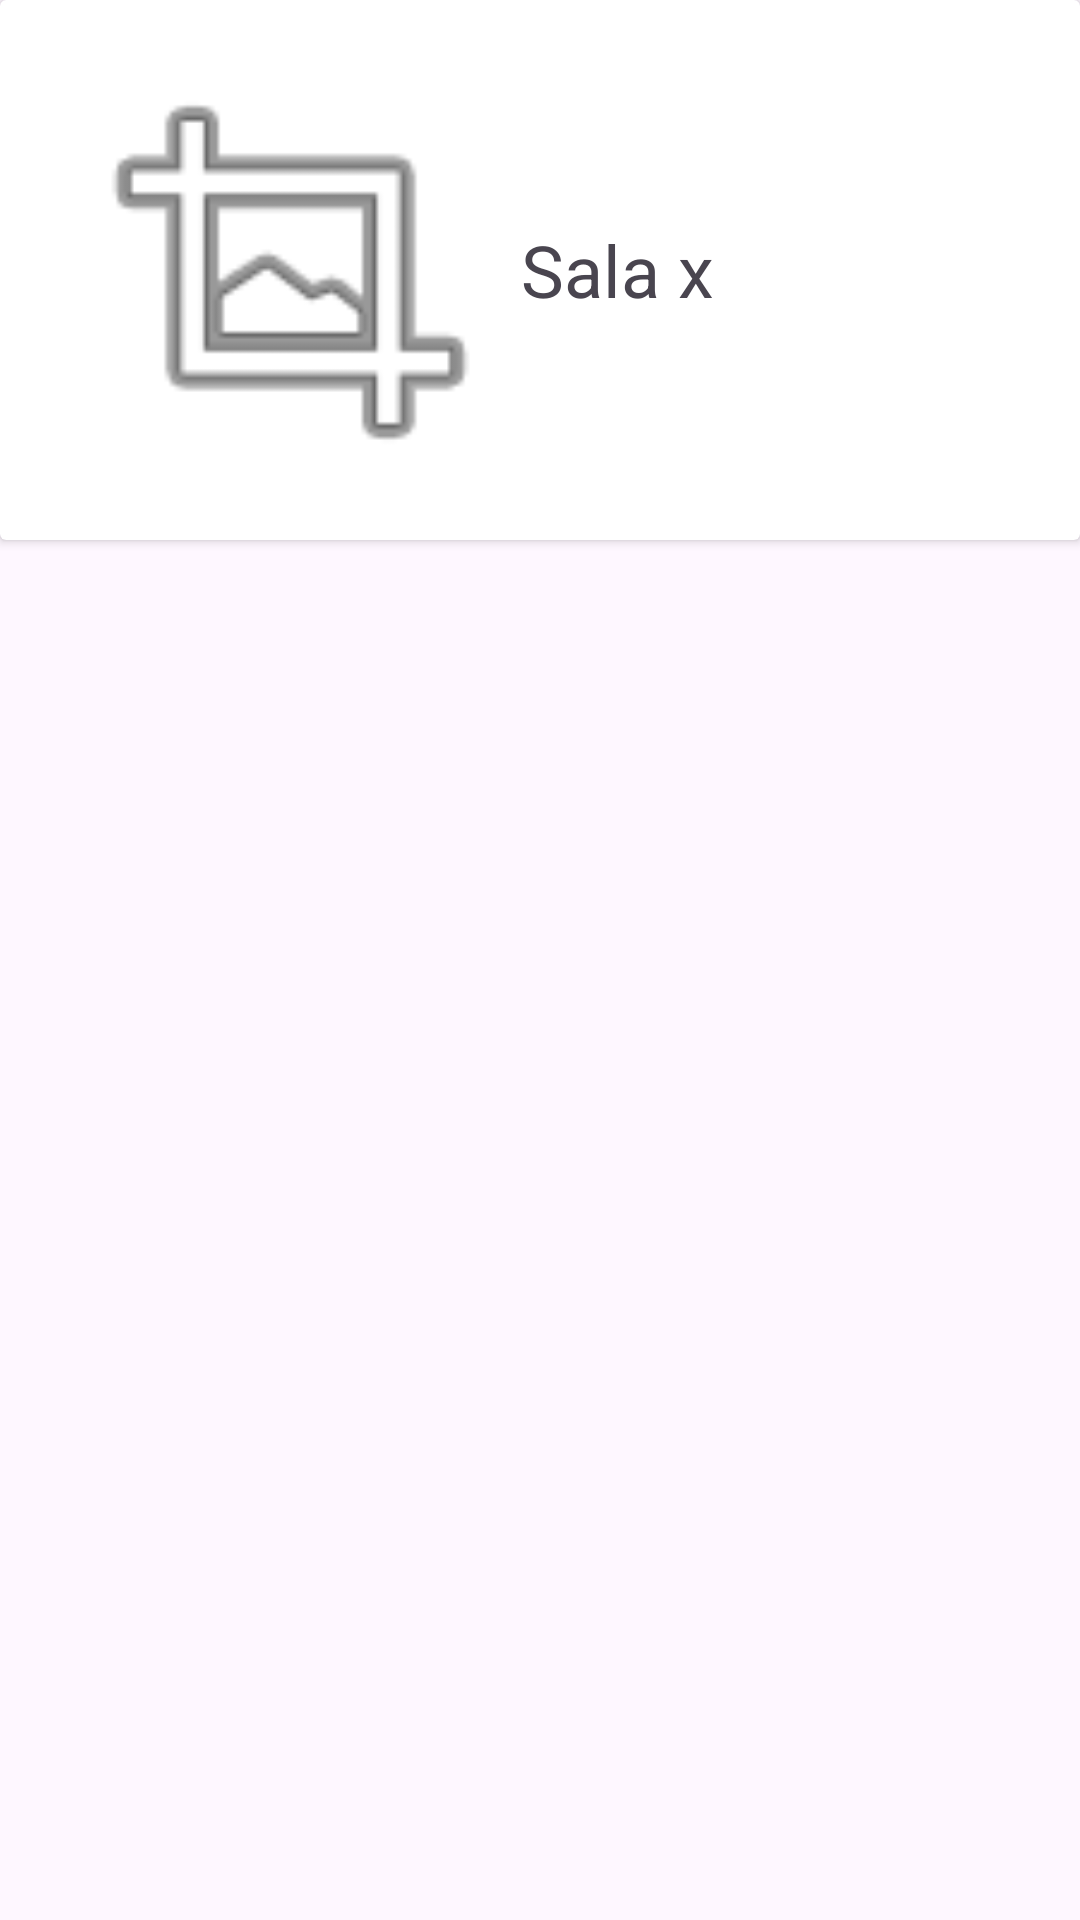

Android layout source for this screen:
<!-- AndroidManifest.xml: application theme Theme.PrototipoDeAlta -->
<!-- res/layout/item.xml -->
<?xml version="1.0" encoding="utf-8"?>
<LinearLayout xmlns:android="http://schemas.android.com/apk/res/android"
    android:layout_width="match_parent"
    android:layout_height="wrap_content"
    xmlns:app="http://schemas.android.com/apk/res-auto"
    android:orientation="vertical">

    <androidx.cardview.widget.CardView
        android:layout_width="match_parent"
        android:layout_height="wrap_content">
        <LinearLayout
            android:layout_width="match_parent"
            android:layout_height="match_parent"
            android:orientation="horizontal"
            android:gravity="center_vertical">
            <View
                android:layout_width="10dp"
                android:layout_height="match_parent">
            </View>

            <View
                android:layout_width="10dp"
                android:layout_height="match_parent">

            </View>

            <ImageView
                android:id="@+id/image_sala"
                android:layout_width="wrap_content"
                android:layout_height="180dp"
                android:layout_weight="1"
                app:srcCompat="@android:drawable/ic_menu_crop" />

            <TextView
                android:id="@+id/text_sala"
                android:layout_width="wrap_content"
                android:layout_height="wrap_content"
                android:textSize="24sp"
                android:layout_weight="1"
                android:text="Sala x" />
        </LinearLayout>

    </androidx.cardview.widget.CardView>

</LinearLayout>
<!-- resources referenced by this layout -->
<resources>
  <style name="Theme.PrototipoDeAlta" parent="Base.Theme.PrototipoDeAlta" />
  <style name="Base.Theme.PrototipoDeAlta" parent="Theme.Material3.DayNight.NoActionBar">
          <item name="colorPrimary">@color/CorPrincipal</item>
      </style>
  <color name="CorPrincipal">#048AF4</color>
</resources>
